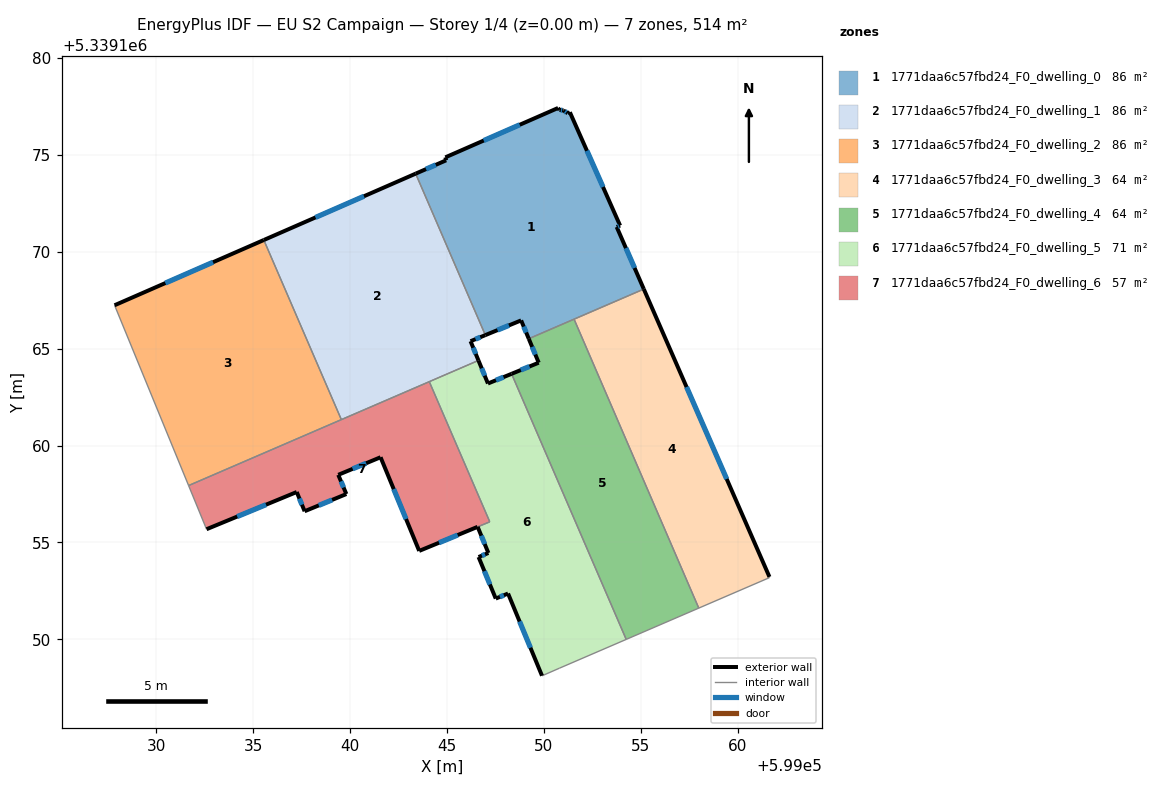
=== STOREY PLAN SPEC (per zone: floor XY polygon, exterior-wall plan segments, windows/doors) ===
zone 1: 1771daa6c57fbd24_F0_dwelling_0  (85.7 m²)
  floor: (599051.34, 5339177.21) (599053.94, 5339171.36) (599053.76, 5339171.29) (599055.16, 5339168.08) (599049.22, 5339165.51) (599048.83, 5339166.46) (599046.98, 5339165.70) (599043.38, 5339174.04) (599044.96, 5339174.73) (599044.92, 5339174.88) (599050.74, 5339177.43) (599050.81, 5339177.33) (599051.02, 5339177.30) (599051.23, 5339177.16)
  exterior wall: (599055.16, 5339168.08) – (599053.76, 5339171.29)  [3.5 m]
    window: (599054.68, 5339169.17) – (599054.24, 5339170.19)  [1.1 m²]
  exterior wall: (599048.83, 5339166.46) – (599049.22, 5339165.51)  [1.0 m]
    window: (599048.96, 5339166.14) – (599049.09, 5339165.84)  [0.3 m²]
  exterior wall: (599046.98, 5339165.70) – (599048.83, 5339166.46)  [2.0 m]
    window: (599047.61, 5339165.96) – (599048.20, 5339166.20)  [0.6 m²]
  exterior wall: (599044.96, 5339174.73) – (599043.38, 5339174.04)  [1.7 m]
    window: (599044.42, 5339174.49) – (599043.92, 5339174.27)  [0.5 m²]
  exterior wall: (599044.92, 5339174.88) – (599044.96, 5339174.73)  [0.2 m]
  exterior wall: (599050.74, 5339177.43) – (599044.92, 5339174.88)  [6.4 m]
    window: (599048.76, 5339176.56) – (599046.90, 5339175.75)  [1.9 m²]
  exterior wall: (599050.81, 5339177.33) – (599050.74, 5339177.43)  [0.1 m]
  exterior wall: (599051.02, 5339177.30) – (599050.81, 5339177.33)  [0.2 m]
    window: (599050.95, 5339177.31) – (599050.88, 5339177.32)  [0.1 m²]
  exterior wall: (599051.23, 5339177.16) – (599051.02, 5339177.30)  [0.3 m]
    window: (599051.16, 5339177.20) – (599051.09, 5339177.25)  [0.1 m²]
  exterior wall: (599051.34, 5339177.21) – (599051.23, 5339177.16)  [0.1 m]
  exterior wall: (599053.94, 5339171.36) – (599051.34, 5339177.21)  [6.4 m]
    window: (599053.05, 5339173.35) – (599052.23, 5339175.22)  [2.0 m²]
  exterior wall: (599053.76, 5339171.29) – (599053.94, 5339171.36)  [0.2 m]
    window: (599053.82, 5339171.31) – (599053.88, 5339171.33)  [0.1 m²]
  interior walls: 3
zone 2: 1771daa6c57fbd24_F0_dwelling_1  (85.7 m²)
  floor: (599043.38, 5339174.04) (599046.98, 5339165.70) (599046.22, 5339165.39) (599046.62, 5339164.39) (599039.55, 5339161.34) (599035.55, 5339170.61)
  exterior wall: (599043.38, 5339174.04) – (599035.55, 5339170.61)  [8.6 m]
    window: (599040.72, 5339172.87) – (599038.21, 5339171.78)  [2.6 m²]
  exterior wall: (599046.22, 5339165.39) – (599046.98, 5339165.70)  [0.8 m]
    window: (599046.48, 5339165.49) – (599046.72, 5339165.59)  [0.3 m²]
  exterior wall: (599046.62, 5339164.39) – (599046.22, 5339165.39)  [1.1 m]
    window: (599046.49, 5339164.73) – (599046.36, 5339165.05)  [0.3 m²]
  interior walls: 4
zone 3: 1771daa6c57fbd24_F0_dwelling_2  (85.7 m²)
  floor: (599035.55, 5339170.61) (599039.55, 5339161.34) (599031.66, 5339157.93) (599027.84, 5339167.24)
  exterior wall: (599035.55, 5339170.61) – (599027.84, 5339167.24)  [8.4 m]
    window: (599032.92, 5339169.47) – (599030.46, 5339168.39)  [2.6 m²]
  interior walls: 3
zone 4: 1771daa6c57fbd24_F0_dwelling_3  (64.2 m²)
  floor: (599055.16, 5339168.08) (599061.65, 5339153.22) (599061.64, 5339153.18) (599058.00, 5339151.61) (599051.56, 5339166.53)
  exterior wall: (599061.65, 5339153.22) – (599055.16, 5339168.08)  [16.2 m]
    window: (599059.44, 5339158.28) – (599057.37, 5339163.02)  [5.0 m²]
  interior walls: 4
zone 5: 1771daa6c57fbd24_F0_dwelling_4  (64.3 m²)
  floor: (599051.56, 5339166.53) (599058.00, 5339151.61) (599054.25, 5339149.99) (599048.33, 5339163.70) (599049.74, 5339164.28) (599049.22, 5339165.51)
  exterior wall: (599049.22, 5339165.51) – (599049.74, 5339164.28)  [1.3 m]
    window: (599049.40, 5339165.09) – (599049.56, 5339164.70)  [0.4 m²]
  exterior wall: (599049.74, 5339164.28) – (599048.33, 5339163.70)  [1.5 m]
    window: (599049.26, 5339164.08) – (599048.81, 5339163.90)  [0.5 m²]
  interior walls: 4
zone 6: 1771daa6c57fbd24_F0_dwelling_5  (71.1 m²)
  floor: (599048.33, 5339163.70) (599054.25, 5339149.99) (599050.81, 5339148.51) (599049.91, 5339148.11) (599048.15, 5339152.36) (599047.52, 5339152.10) (599046.63, 5339154.25) (599047.14, 5339154.46) (599046.58, 5339155.80) (599047.21, 5339156.06) (599044.09, 5339163.30) (599046.62, 5339164.39) (599047.11, 5339163.20)
  exterior wall: (599047.14, 5339154.46) – (599046.63, 5339154.25)  [0.5 m]
    window: (599046.96, 5339154.38) – (599046.80, 5339154.32)  [0.2 m²]
  exterior wall: (599046.58, 5339155.80) – (599047.14, 5339154.46)  [1.5 m]
    window: (599046.77, 5339155.35) – (599046.95, 5339154.91)  [0.4 m²]
  exterior wall: (599047.11, 5339163.20) – (599046.62, 5339164.39)  [1.3 m]
    window: (599046.95, 5339163.61) – (599046.79, 5339163.99)  [0.4 m²]
  exterior wall: (599048.33, 5339163.70) – (599047.11, 5339163.20)  [1.3 m]
    window: (599047.92, 5339163.53) – (599047.53, 5339163.37)  [0.4 m²]
  exterior wall: (599048.15, 5339152.36) – (599049.91, 5339148.12)  [4.6 m]
    window: (599048.75, 5339150.92) – (599049.31, 5339149.56)  [1.4 m²]
  exterior wall: (599047.52, 5339152.10) – (599048.15, 5339152.36)  [0.7 m]
    window: (599047.73, 5339152.19) – (599047.94, 5339152.27)  [0.2 m²]
  exterior wall: (599046.63, 5339154.25) – (599047.52, 5339152.10)  [2.3 m]
    window: (599046.93, 5339153.52) – (599047.22, 5339152.83)  [0.7 m²]
  interior walls: 6
zone 7: 1771daa6c57fbd24_F0_dwelling_6  (57.4 m²)
  floor: (599044.09, 5339163.30) (599047.21, 5339156.07) (599046.58, 5339155.80) (599043.57, 5339154.56) (599041.57, 5339159.40) (599039.39, 5339158.49) (599039.81, 5339157.50) (599037.65, 5339156.61) (599037.24, 5339157.60) (599032.59, 5339155.68) (599031.66, 5339157.93)
  exterior wall: (599043.57, 5339154.56) – (599046.58, 5339155.80)  [3.3 m]
    window: (599044.59, 5339154.98) – (599045.55, 5339155.38)  [1.0 m²]
  exterior wall: (599041.57, 5339159.40) – (599043.57, 5339154.56)  [5.2 m]
    window: (599042.25, 5339157.75) – (599042.89, 5339156.21)  [1.6 m²]
  exterior wall: (599039.39, 5339158.49) – (599041.57, 5339159.40)  [2.4 m]
    window: (599040.13, 5339158.80) – (599040.83, 5339159.09)  [0.7 m²]
  exterior wall: (599039.81, 5339157.50) – (599039.39, 5339158.49)  [1.1 m]
    window: (599039.66, 5339157.83) – (599039.53, 5339158.15)  [0.3 m²]
  exterior wall: (599037.65, 5339156.61) – (599039.81, 5339157.50)  [2.3 m]
    window: (599038.38, 5339156.91) – (599039.07, 5339157.19)  [0.7 m²]
  exterior wall: (599037.24, 5339157.60) – (599037.65, 5339156.61)  [1.1 m]
    window: (599037.38, 5339157.26) – (599037.51, 5339156.95)  [0.3 m²]
  exterior wall: (599032.59, 5339155.68) – (599037.24, 5339157.60)  [5.0 m]
    window: (599034.17, 5339156.33) – (599035.66, 5339156.95)  [1.5 m²]
  interior walls: 5

=== DERIVED (storey summary) ===
Building: EU S2 Campaign
Storey: 1 of 4  (floor level z = 0.00 m)
Storey gross floor area: 514.0 m²
Zones on this storey: 7
  - 1771daa6c57fbd24_F0_dwelling_0: floor 85.7 m²; exterior wall 22.1 m (66.2 m²); 9 window(s) 6.6 m²; WWR 10.0%
  - 1771daa6c57fbd24_F0_dwelling_1: floor 85.7 m²; exterior wall 10.5 m (31.4 m²); 3 window(s) 3.2 m²; WWR 10.2%
  - 1771daa6c57fbd24_F0_dwelling_2: floor 85.7 m²; exterior wall 8.4 m (25.2 m²); 1 window(s) 2.6 m²; WWR 10.2%
  - 1771daa6c57fbd24_F0_dwelling_3: floor 64.2 m²; exterior wall 16.2 m (48.6 m²); 1 window(s) 5.0 m²; WWR 10.2%
  - 1771daa6c57fbd24_F0_dwelling_4: floor 64.3 m²; exterior wall 2.9 m (8.6 m²); 2 window(s) 0.9 m²; WWR 10.2%
  - 1771daa6c57fbd24_F0_dwelling_5: floor 71.1 m²; exterior wall 12.2 m (36.6 m²); 7 window(s) 3.7 m²; WWR 10.2%
  - 1771daa6c57fbd24_F0_dwelling_6: floor 57.4 m²; exterior wall 20.4 m (61.1 m²); 7 window(s) 6.2 m²; WWR 10.2%
Zone adjacency (shared interzone walls):
  - 1771daa6c57fbd24_F0_dwelling_0 ↔ 1771daa6c57fbd24_F0_dwelling_1
  - 1771daa6c57fbd24_F0_dwelling_0 ↔ 1771daa6c57fbd24_F0_dwelling_3
  - 1771daa6c57fbd24_F0_dwelling_0 ↔ 1771daa6c57fbd24_F0_dwelling_4
  - 1771daa6c57fbd24_F0_dwelling_1 ↔ 1771daa6c57fbd24_F0_dwelling_2
  - 1771daa6c57fbd24_F0_dwelling_1 ↔ 1771daa6c57fbd24_F0_dwelling_5
  - 1771daa6c57fbd24_F0_dwelling_1 ↔ 1771daa6c57fbd24_F0_dwelling_6
  - 1771daa6c57fbd24_F0_dwelling_2 ↔ 1771daa6c57fbd24_F0_dwelling_6
  - 1771daa6c57fbd24_F0_dwelling_3 ↔ 1771daa6c57fbd24_F0_dwelling_4
  - 1771daa6c57fbd24_F0_dwelling_4 ↔ 1771daa6c57fbd24_F0_dwelling_5
  - 1771daa6c57fbd24_F0_dwelling_5 ↔ 1771daa6c57fbd24_F0_dwelling_6